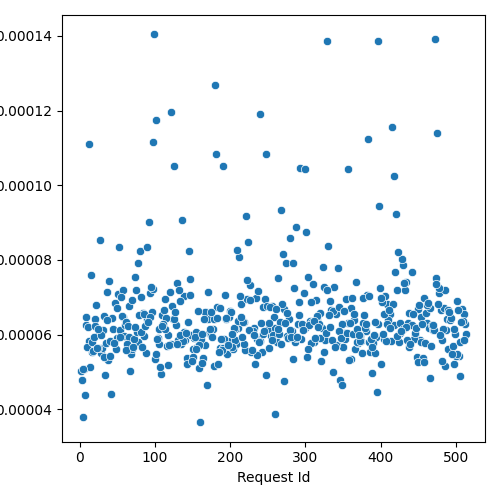

Data behind this chart, as committed beside it:
Request Id, prefill_time_execution_plus_preemption_n…
6, 5.066013981422664e-05
16, 5.533430771820253e-05
12, 5.835327362542054e-05
7, 4.3759111748713695e-05
28, 5.5132303306178804e-05
30, 5.6524047845965785e-05
26, 6.0423081094279696e-05
38, 5.332974830978478e-05
5, 3.797785609410247e-05
10, 5.66825076688986e-05
2, 5.0135331436980095e-05
18, 5.5581051617497306e-05
8, 6.255873135835787e-05
3, 4.791106587723708e-05
17, 5.8133277006625687e-05
36, 7.14932041369716e-05
22, 6.795824704654273e-05
34, 4.919108196644729e-05
46, 5.8305978056659505e-05
44, 6.155192139034927e-05
24, 5.6302546835395275e-05
14, 5.134970694407047e-05
9, 6.478089682545139e-05
58, 6.473365006325758e-05
35, 5.775770130601182e-05
54, 6.134756607467922e-05
15, 7.609318915093036e-05
50, 5.920950395701785e-05
4, 5.085996923423401e-05
13, 0.0001111
21, 6.410205669073654e-05
11, 6.19182066927815e-05
66, 6.757440810930866e-05
27, 8.535231824278705e-05
48, 5.60742814939678e-05
32, 5.4124758868557104e-05
47, 6.83396164756291e-05
40, 5.817051303860812e-05
19, 5.941705027040937e-05
86, 5.9708621227430756e-05
60, 6.244159652422554e-05
42, 4.4138184935746563e-05
56, 6.489448729052529e-05
39, 7.43411647333926e-05
23, 5.647656787181039e-05
90, 6.408290040058947e-05
43, 6.431726365768561e-05
59, 5.9643483855885864e-05
33, 6.486762420131409e-05
65, 5.926773579728477e-05
69, 6.934508498940731e-05
68, 5.4856563183161074e-05
45, 5.7844465410753065e-05
78, 5.8113753577253534e-05
49, 6.72500866852256e-05
52, 8.343692328827611e-05
20, 6.237383709694294e-05
72, 5.869063041229941e-05
75, 7.207317300850817e-05
76, 6.0645718893365884e-05
... 452 more rows
